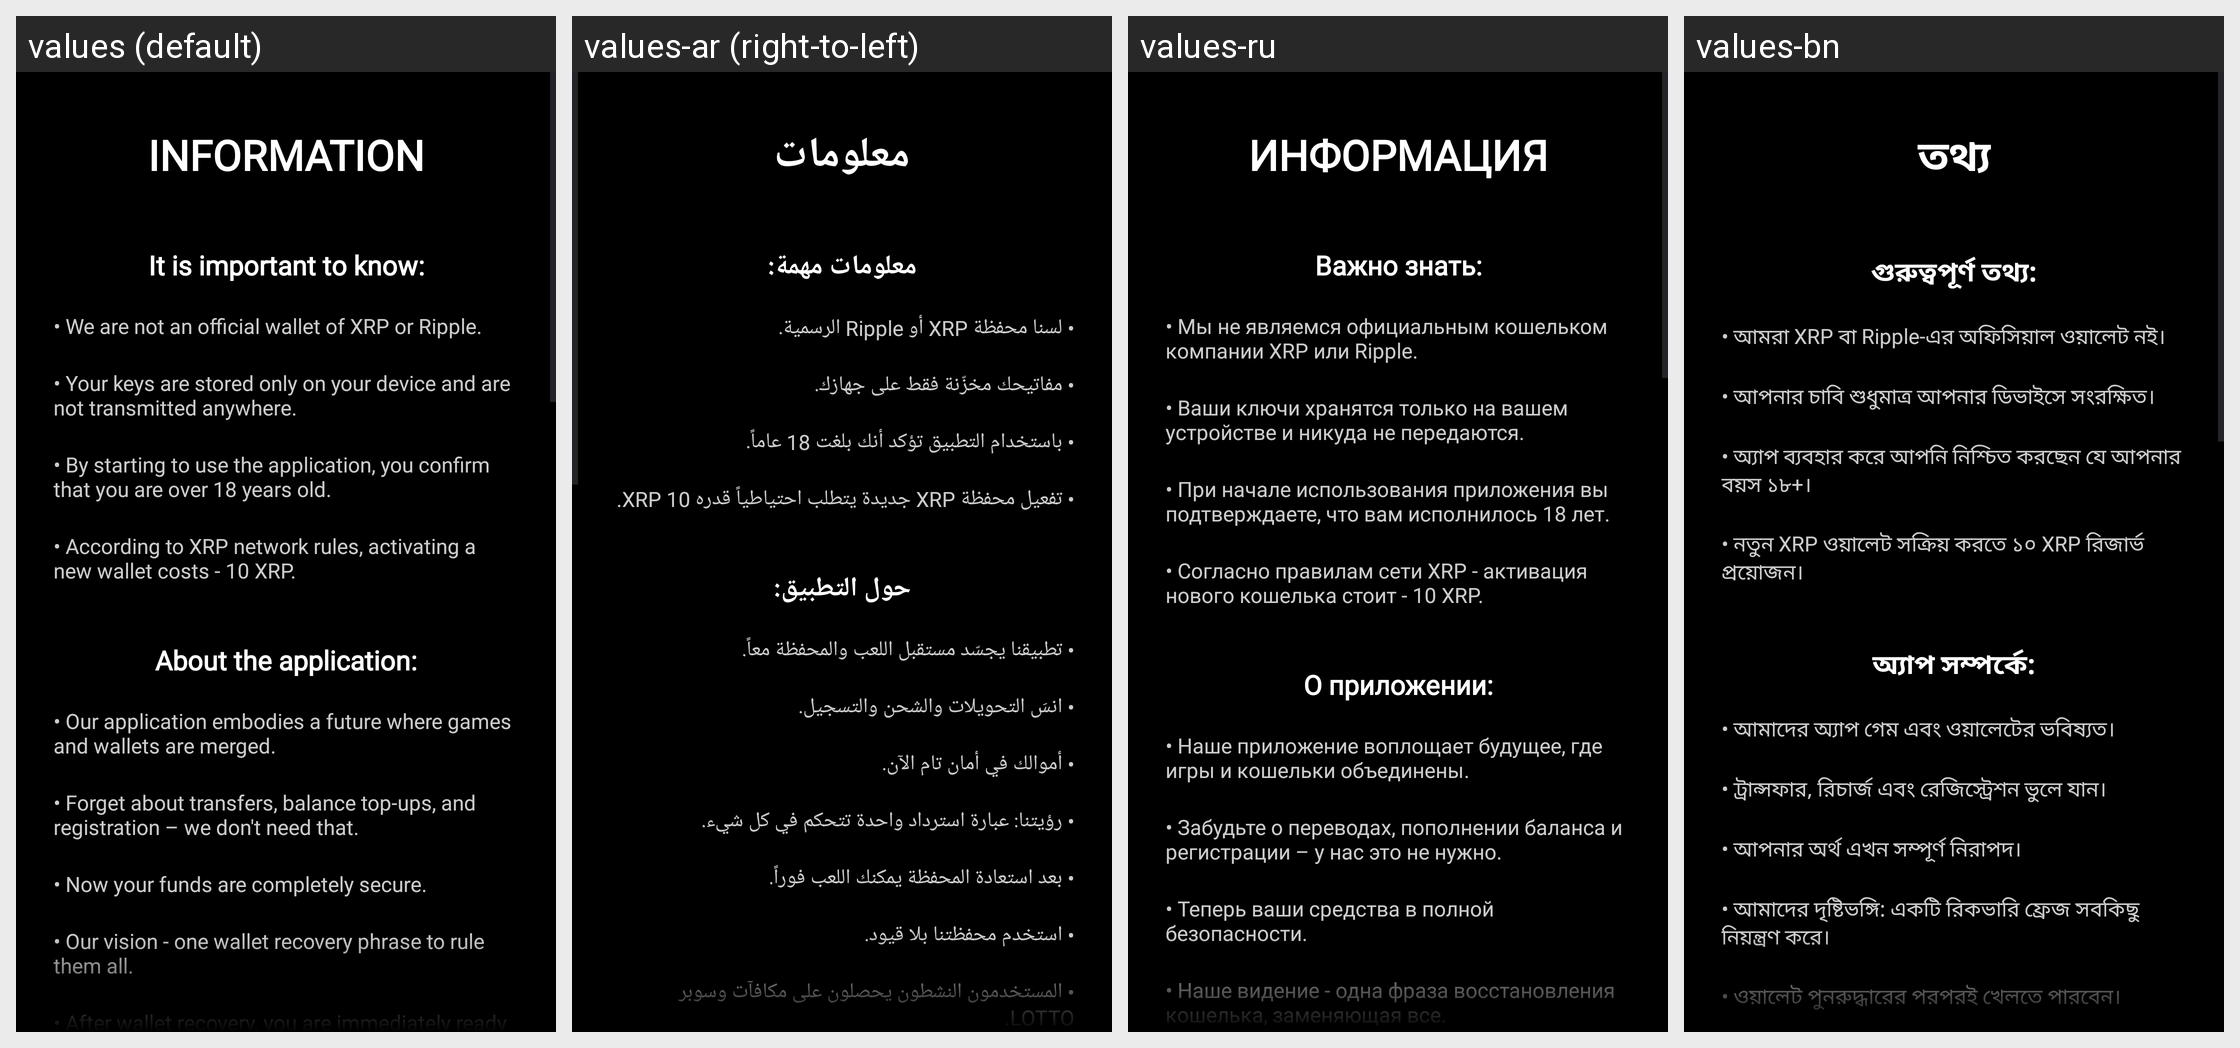

For this localized Android screen grid, give each drawn string resource with its value in every locale shown.
Android screen res/layout/info_main_page.xml rendered under 4 locales, left to right: values (default), values-ar (right-to-left), values-ru, values-bn. Device: Nexus 5 (rendered at 1080×1920; each locale shown at half size, 540×960, under a caption strip naming it); theme Theme.XGW.
Other locales in the repository, not shown: values-de, values-es, values-fr, values-hi, values-pt, values-zh.
Strings drawn on this screen, with the default value and each locale's value (text and hints the layout hard-codes, and strings that could not be matched under every locale, appear in the picture but are not listed):

info_main_text
  values: INFORMATION
  values-ar: معلومات
  values-ru: ИНФОРМАЦИЯ
  values-bn: তথ্য

it_is_important_to_know
  values: It is important to know:
  values-ar: معلومات مهمة:
  values-ru: Важно знать:
  values-bn: গুরুত্বপূর্ণ তথ্য:

it_is_important_to_know_1
  values: • We are not an official wallet of XRP or Ripple.
  values-ar: • لسنا محفظة XRP أو Ripple الرسمية.
  values-ru: • Мы не являемся официальным кошельком компании XRP или Ripple.
  values-bn: • আমরা XRP বা Ripple-এর অফিসিয়াল ওয়ালেট নই।

it_is_important_to_know_2
  values: • Your keys are stored only on your device and are not transmitted anywhere.
  values-ar: • مفاتيحك مخزّنة فقط على جهازك.
  values-ru: • Ваши ключи хранятся только на вашем устройстве и никуда не передаются.
  values-bn: • আপনার চাবি শুধুমাত্র আপনার ডিভাইসে সংরক্ষিত।

it_is_important_to_know_3
  values: • By starting to use the application, you confirm that you are over 18 years old.
  values-ar: • باستخدام التطبيق تؤكد أنك بلغت 18 عاماً.
  values-ru: • При начале использования приложения вы подтверждаете, что вам исполнилось 18 лет.
  values-bn: • অ্যাপ ব্যবহার করে আপনি নিশ্চিত করছেন যে আপনার বয়স ১৮+।

it_is_important_to_know_4
  values: • According to XRP network rules, activating a new wallet costs - 10 XRP.
  values-ar: • تفعيل محفظة XRP جديدة يتطلب احتياطياً قدره 10 XRP.
  values-ru: • Согласно правилам сети XRP - активация нового кошелька стоит - 10 XRP.
  values-bn: • নতুন XRP ওয়ালেট সক্রিয় করতে ১০ XRP রিজার্ভ প্রয়োজন।

about_the_application
  values: About the application:
  values-ar: حول التطبيق:
  values-ru: О приложении:
  values-bn: অ্যাপ সম্পর্কে:

about_the_application_1
  values: • Our application embodies a future where games and wallets are merged.
  values-ar: • تطبيقنا يجسّد مستقبل اللعب والمحفظة معاً.
  values-ru: • Наше приложение воплощает будущее, где игры и кошельки объединены.
  values-bn: • আমাদের অ্যাপ গেম এবং ওয়ালেটের ভবিষ্যত।

about_the_application_2
  values: • Forget about transfers, balance top-ups, and registration – we don't need that.
  values-ar: • انسَ التحويلات والشحن والتسجيل.
  values-ru: • Забудьте о переводах, пополнении баланса и регистрации – у нас это не нужно.
  values-bn: • ট্রান্সফার, রিচার্জ এবং রেজিস্ট্রেশন ভুলে যান।

about_the_application_3
  values: • Now your funds are completely secure.
  values-ar: • أموالك في أمان تام الآن.
  values-ru: • Теперь ваши средства в полной безопасности.
  values-bn: • আপনার অর্থ এখন সম্পূর্ণ নিরাপদ।

about_the_application_4
  values: • Our vision - one wallet recovery phrase to rule them all.
  values-ar: • رؤيتنا: عبارة استرداد واحدة تتحكم في كل شيء.
  values-ru: • Наше видение - одна фраза восстановления кошелька, заменяющая все.
  values-bn: • আমাদের দৃষ্টিভঙ্গি: একটি রিকভারি ফ্রেজ সবকিছু নিয়ন্ত্রণ করে।
